Dataset: augmented_data (GitHub, Highwe2hell/image-augmenter). Classes: tomato healthy, tomato leaf mold, tomato target spot.

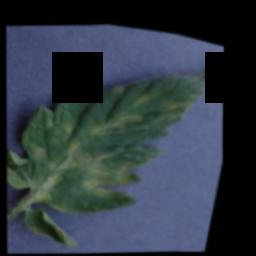
Label: tomato leaf mold

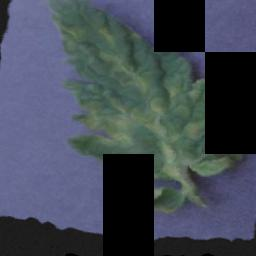
Label: tomato leaf mold

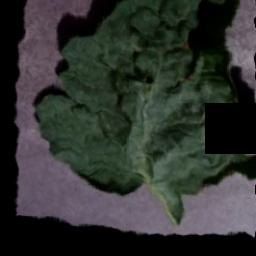
Label: tomato target spot

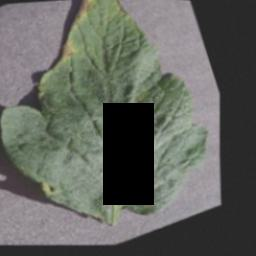
Label: tomato target spot

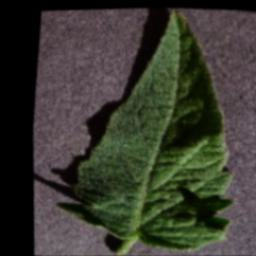
Label: tomato healthy

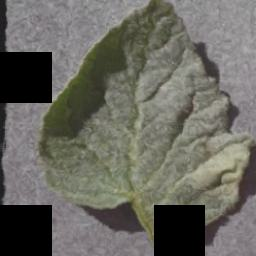
Label: tomato healthy
